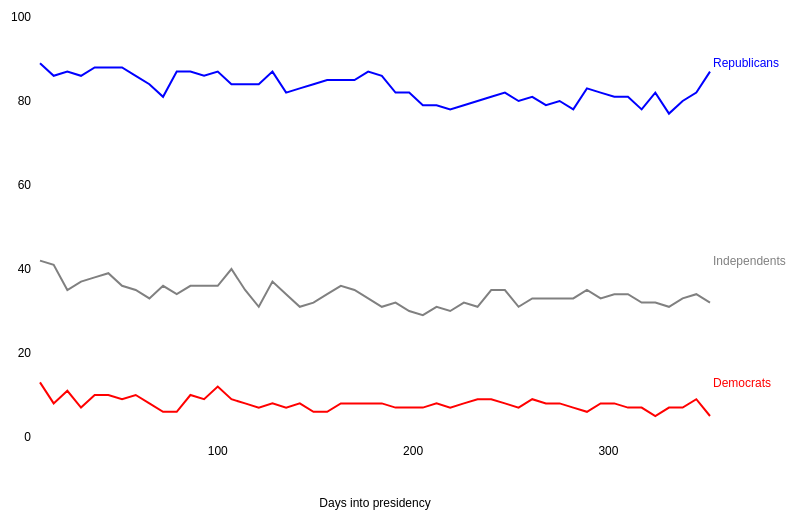
D3 v3 page, settled after 360 driven frames (6 s of simulated time); the page loaded 1 data file(s).



// Set the dimensions of the canvas / graph
var margin = {top: 30, right: 80, bottom: 150, left: 50},
    width = 800 - margin.left - margin.right,
    height = 600 - margin.top - margin.bottom;

// Set the ranges
var x = d3.scale.linear().range([0, width]);
var y = d3.scale.linear().range([height, 0]).domain([0, 100]);

// Define the axes
var xAxis = d3.svg.axis().scale(x)
    .orient("bottom").ticks(5);

var yAxis = d3.svg.axis().scale(y)
    .orient("left").ticks(6);

// Define the line
var rep_line = d3.svg.line()
    .x(function(d) { return x(d.dop); })
    .y(function(d) { return y(d.rep_app); });

var dem_line = d3.svg.line()
    .x(function(d) { return x(d.dop); })
    .y(function(d) { return y(d.dem_app); });

var ind_line = d3.svg.line()
    .x(function(d) { return x(d.dop); })
    .y(function(d) { return y(d.ind_app); });

    
// Adds the svg canvas
var svg = d3.select("body")
    .append("svg")
        .attr("width", width + margin.left + margin.right)
        .attr("height", height + margin.top + margin.bottom)
    .append("g")
        .attr("transform", 
              "translate(" + margin.left + "," + margin.top + ")");

// Get the data
d3.csv("trump_ratings.csv", function(error, data) {
    data.forEach(function(d) {
        d.dop = +d.dop;
        d.rep_app = +d.rep_app;
        d.ind_app = +d.ind_app;
        d.dem_app = +d.dem_app;
    });



    // Scale the range of the data
    x.domain(d3.extent(data, function(d) { return d.dop; }));
    y.domain([0, 100]); 

    // Nest the entries by symbol
    // var dataNest = d3.nest()
    //     .key(function(d) {return d.presName;})
    //     .entries(data);

    //color 

    var color = d3.scale.ordinal()
    .range(["grey", "blue", "red"]);


    // Loop through each symbol / key
    // dataNest.forEach(function(d) {

    //     svg.append("path")
    //         .attr("class", "line")
    //         .style("stroke", function() { // Add dynamically
    //             return d.color = color(d.key=="Trump"); })
    //         .attr("d", line(d.values))

    // });

    svg.append("path")      // Add the republican path.
        .attr("class", "line")
        .style("stroke", "blue")
        .attr("d", rep_line(data));

    svg.append("path")      // Add the democrat path.
        .attr("class", "line")
        .style("stroke", "red")
        .attr("d", dem_line(data));


    svg.append("path")      // Add the independent path.
        .attr("class", "line")
        .style("stroke", "grey")
        .attr("d", ind_line(data));

    // Add the X Axis
    svg.append("g")
        .attr("class", "x axis")
        .attr("transform", "translate(0," + height + ")")
        .call(xAxis);
  // Add the Y Axis
    svg.append("g")
        .attr("class", "y axis")
        .call(yAxis);


    svg.append("text")
        .attr("transform", "translate(" + (width+3) + "," + y(data[0].dem_app) + ")")
        .attr("dy", ".35em")
        .attr("text-anchor", "start")
        .style("fill", "red")
        .text("Democrats");

    svg.append("text")
        .attr("transform", "translate(" + (width+3) + "," + y(data[0].rep_app) + ")")
        .attr("dy", ".35em")
        .attr("text-anchor", "start")
        .style("fill", "blue")
        .text("Republicans");

    svg.append("text")
        .attr("transform", "translate(" + (width+3) + "," + y(data[0].ind_app) + ")")
        .attr("dy", ".35em")
        .attr("text-anchor", "start")
        .style("fill", "gray")
        .text("Independents");

    svg.append("text")      // text label for the x axis
        .attr("x", width / 2 )
        .attr("y",  height + margin.bottom - 80)
        .style("text-anchor", "middle")
        .text("Days into presidency");

});




### data: trump_ratings.csv
, date, rep_app, dem_app, ind_app, idate, presName, dop, inparty_app, President
1, 29/1/17, 89, 13, 42, 20/1/17, Trump, 9, 89, 12
2, 5/2/17, 86, 8, 41, 20/1/17, Trump, 16, 86, 12
3, 12/2/17, 87, 11, 35, 20/1/17, Trump, 23, 87, 12
4, 19/2/17, 86, 7, 37, 20/1/17, Trump, 30, 86, 12
5, 26/2/17, 88, 10, 38, 20/1/17, Trump, 37, 88, 12
6, 5/3/17, 88, 10, 39, 20/1/17, Trump, 44, 88, 12
7, 12/3/17, 88, 9, 36, 20/1/17, Trump, 51, 88, 12
8, 19/3/17, 86, 10, 35, 20/1/17, Trump, 58, 86, 12
9, 26/3/17, 84, 8, 33, 20/1/17, Trump, 65, 84, 12
10, 2/4/17, 81, 6, 36, 20/1/17, Trump, 72, 81, 12
11, 9/4/17, 87, 6, 34, 20/1/17, Trump, 79, 87, 12
12, 16/4/17, 87, 10, 36, 20/1/17, Trump, 86, 87, 12
13, 23/4/17, 86, 9, 36, 20/1/17, Trump, 93, 86, 12
14, 30/4/17, 87, 12, 36, 20/1/17, Trump, 100, 87, 12
15, 7/5/17, 84, 9, 40, 20/1/17, Trump, 107, 84, 12
16, 14/5/17, 84, 8, 35, 20/1/17, Trump, 114, 84, 12
17, 21/5/17, 84, 7, 31, 20/1/17, Trump, 121, 84, 12
18, 28/5/17, 87, 8, 37, 20/1/17, Trump, 128, 87, 12
19, 4/6/17, 82, 7, 34, 20/1/17, Trump, 135, 82, 12
20, 11/6/17, 83, 8, 31, 20/1/17, Trump, 142, 83, 12
21, 18/6/17, 84, 6, 32, 20/1/17, Trump, 149, 84, 12
22, 25/6/17, 85, 6, 34, 20/1/17, Trump, 156, 85, 12
23, 2/7/17, 85, 8, 36, 20/1/17, Trump, 163, 85, 12
24, 9/7/17, 85, 8, 35, 20/1/17, Trump, 170, 85, 12
25, 16/7/17, 87, 8, 33, 20/1/17, Trump, 177, 87, 12
26, 23/7/17, 86, 8, 31, 20/1/17, Trump, 184, 86, 12
27, 30/7/17, 82, 7, 32, 20/1/17, Trump, 191, 82, 12
28, 6/8/17, 82, 7, 30, 20/1/17, Trump, 198, 82, 12
29, 13/8/17, 79, 7, 29, 20/1/17, Trump, 205, 79, 12
30, 20/8/17, 79, 8, 31, 20/1/17, Trump, 212, 79, 12
31, 27/8/17, 78, 7, 30, 20/1/17, Trump, 219, 78, 12
32, 3/9/17, 79, 8, 32, 20/1/17, Trump, 226, 79, 12
33, 10/9/17, 80, 9, 31, 20/1/17, Trump, 233, 80, 12
34, 17/9/17, 81, 9, 35, 20/1/17, Trump, 240, 81, 12
35, 24/9/17, 82, 8, 35, 20/1/17, Trump, 247, 82, 12
36, 1/10/17, 80, 7, 31, 20/1/17, Trump, 254, 80, 12
37, 8/10/17, 81, 9, 33, 20/1/17, Trump, 261, 81, 12
38, 15/10/17, 79, 8, 33, 20/1/17, Trump, 268, 79, 12
39, 22/10/17, 80, 8, 33, 20/1/17, Trump, 275, 80, 12
40, 29/10/17, 78, 7, 33, 20/1/17, Trump, 282, 78, 12
41, 5/11/17, 83, 6, 35, 20/1/17, Trump, 289, 83, 12
42, 12/11/17, 82, 8, 33, 20/1/17, Trump, 296, 82, 12
43, 19/11/17, 81, 8, 34, 20/1/17, Trump, 303, 81, 12
44, 26/11/17, 81, 7, 34, 20/1/17, Trump, 310, 81, 12
45, 3/12/17, 78, 7, 32, 20/1/17, Trump, 317, 78, 12
46, 10/12/17, 82, 5, 32, 20/1/17, Trump, 324, 82, 12
47, 17/12/17, 77, 7, 31, 20/1/17, Trump, 331, 77, 12
48, 24/12/17, 80, 7, 33, 20/1/17, Trump, 338, 80, 12
49, 31/12/17, 82, 9, 34, 20/1/17, Trump, 345, 82, 12
50, 7/1/18, 87, 5, 32, 20/1/17, Trump, 352, 87, 12